Run: headless pygame with SDL's dummy video driver; simulated clock (each Clock.tick advances the game by its frame time, no real sleeping); random seed 0; keys injected as events and as key.get_pressed() state; mouse plan: one left click at the window centre at the start of phase 2, then a move to the lower-right quarter at the start of phase 3.
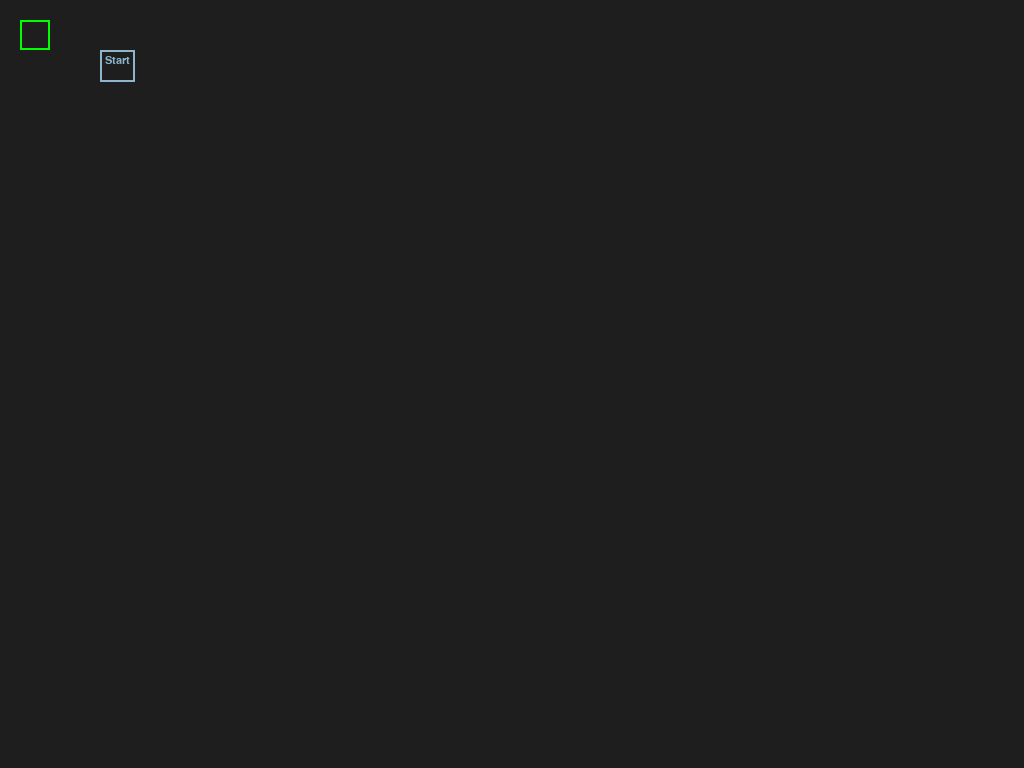
Frame 1 of 4 · flips 1–60 · no input
Frame 2 of 4 · flips 61–180 · clicked the window centre · tapped SPACE, RETURN · held RIGHT (→), D · screen unchanged from frame 1, image omitted
Frame 3 of 4 · flips 181–300 · moved the mouse to the lower-right quarter · held DOWN (↓), S · screen unchanged from frame 2, image omitted
Frame 4 of 4 · flips 301–420 · held LEFT (←), A, UP (↑), W · screen unchanged from frame 3, image omitted

The pygame program that drew these frames:

import pygame as pg


pg.init()
screen = pg.display.set_mode((1024, 768))
COLOR_INACTIVE = pg.Color('lightskyblue3')
COLOR_ACTIVE = pg.Color('dodgerblue2')
COLOR_GREEN = pg.Color('green')
BLOCK_LEFT = "Move left"
BLOCK_RIGHT = "Move right"
BLOCK_UP = "Move up"
BLOCK_DOWN = "Move down"
FONT = pg.font.Font(None, 16)
pg.display.set_caption("jogo maneiro")
lista_action = []


class StartBox:

    def __init__(self, x, y, w, h, player, lista_action, text=''):
        self.rect = pg.Rect(x, y, w, h)
        self.color = COLOR_INACTIVE
        self.player = player
        self.lista_action = lista_action
        self.text = text
        self.txt_surface = FONT.render(text, True, self.color)
        self.active = False

    def handle_event(self, event):
        if event.type == pg.MOUSEBUTTONDOWN:
            # If the user clicked on the input_box rect.
            if self.rect.collidepoint(event.pos):
                # Toggle the active variable.
                self.active = not self.active
                for action in self.lista_action:
                    if(action == BLOCK_LEFT):
                        andarFrente(self.player)
                        pg.draw.rect(screen, COLOR_GREEN, self.player, 2)
                        pg.time.wait(80)
                    elif(action == BLOCK_RIGHT):
                        andarTras(self.player)
                        pg.draw.rect(screen, COLOR_GREEN, self.player, 2)
                        pg.time.wait(80)
                    elif(action == BLOCK_DOWN):
                        andarBaixo(self.player)
                        pg.draw.rect(screen, COLOR_GREEN, self.player, 2)
                        pg.time.wait(80)
                    else:
                        andarCima(self.player)
                        pg.draw.rect(screen, COLOR_GREEN, self.player, 2)
                        pg.time.wait(80)
                        
                    pg.display.flip()
            else:
                self.active = False
            # Change the current color of the input box.
            self.color = COLOR_ACTIVE if self.active else COLOR_INACTIVE

    def update(self):
        # Resize the box if the text is too long.
        width = min(200, self.txt_surface.get_width()+10)
        self.rect.w = width

    def draw(self, screen):
        # Blit the text.
        screen.blit(self.txt_surface, (self.rect.x+5, self.rect.y+5))
        # Blit the rect.
        pg.draw.rect(screen, self.color, self.rect, 2)
        pg.draw.rect(screen, COLOR_GREEN, self.player, 2)



def main():
    clock = pg.time.Clock()
    player = pg.Rect(20,20,30,30)
    lista_action.append(BLOCK_RIGHT)
    lista_action.append(BLOCK_RIGHT)
    lista_action.append(BLOCK_RIGHT)
    lista_action.append(BLOCK_RIGHT)
    lista_action.append(BLOCK_RIGHT)
    lista_action.append(BLOCK_RIGHT)
    lista_action.append(BLOCK_RIGHT)
    lista_action.append(BLOCK_RIGHT)
    lista_action.append(BLOCK_RIGHT)
    lista_action.append(BLOCK_RIGHT)
    lista_action.append(BLOCK_RIGHT)
    lista_action.append(BLOCK_RIGHT)
    startBox = StartBox(100, 50, 140, 32, player, lista_action, "Start")
    done = False

    while not done:
        
        for event in pg.event.get():
            if event.type == pg.QUIT:
                done = True
            startBox.handle_event(event)
            
        screen.fill((30, 30, 30))
        startBox.update()
        startBox.draw(screen)

        pg.display.flip()
        clock.tick(30)


def andarFrente(rect):
    rect.move_ip(-20,0)
    screen.fill((30, 30, 30))
    
def andarCima(rect):
    rect.move_ip(0,-20)
    screen.fill((30, 30, 30))
    
def andarBaixo(rect):
    rect.move_ip(0,20)
    screen.fill((30, 30, 30))
    
def andarTras(rect):
    rect.move_ip(20,0)
    screen.fill((30, 30, 30))
    
if __name__ == '__main__':
    main()
    pg.quit()
